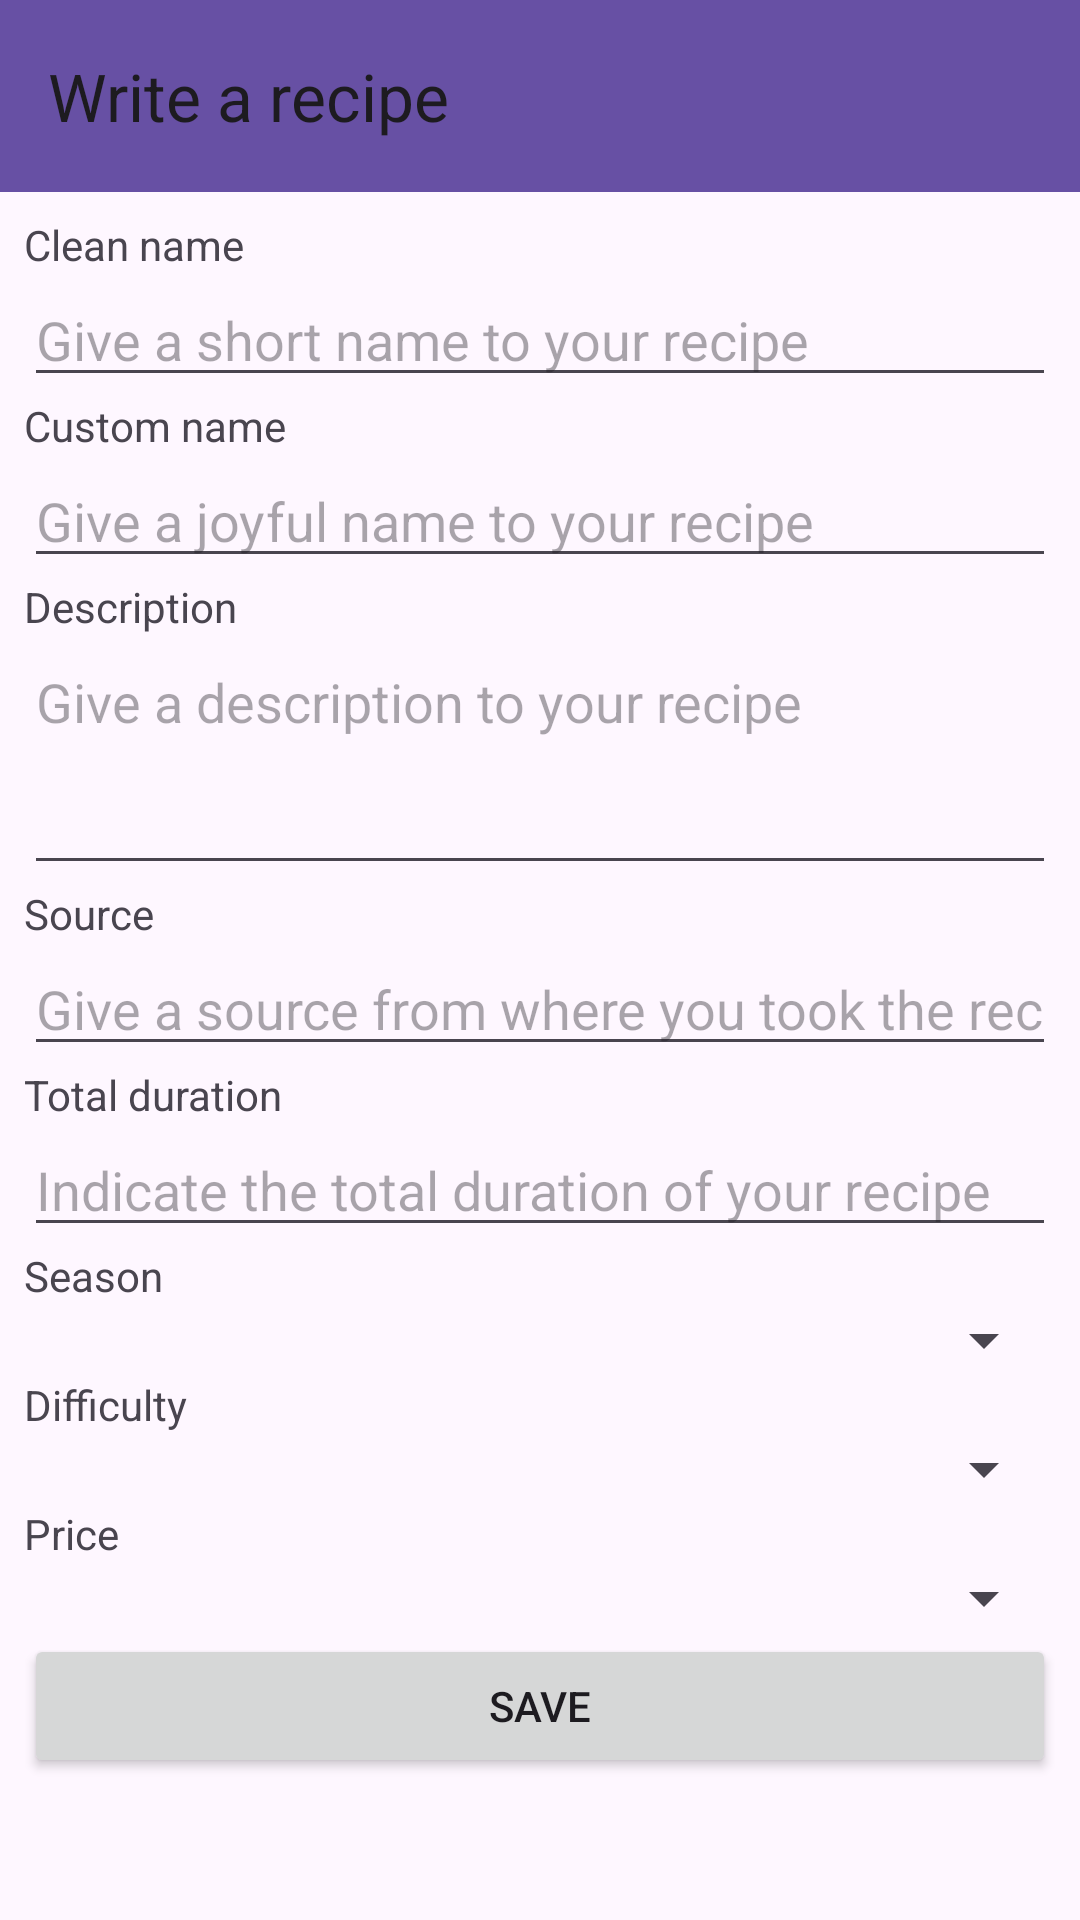

Write the Android layout XML for this screen, with the resource values it uses.
<!-- AndroidManifest.xml: application theme Theme.Cookwriter -->
<!-- res/layout/activity_recipe_write.xml -->
<?xml version="1.0" encoding="utf-8"?>
<LinearLayout xmlns:android="http://schemas.android.com/apk/res/android"
    xmlns:tools="http://schemas.android.com/tools"
    xmlns:app="http://schemas.android.com/apk/res-auto"
    android:id="@+id/main"
    android:layout_width="match_parent"
    android:layout_height="match_parent"
    android:orientation="vertical"
    tools:context=".android.activities.MainActivity" >

    <androidx.appcompat.widget.Toolbar
        android:id="@+id/toolbar"
        android:layout_width="match_parent"
        android:layout_height="?attr/actionBarSize"
        android:background="?attr/colorPrimary"
        android:elevation="4dp"
        android:theme="@style/ThemeOverlay.AppCompat.ActionBar"
        app:title="@string/recipes_write" />

    <ScrollView
        android:layout_width="match_parent"
        android:layout_height="match_parent" >

        <LinearLayout
            android:layout_width="match_parent"
            android:layout_height="wrap_content"
            android:padding="8dp"
            android:orientation="vertical" >

            <TextView
                android:layout_width="match_parent"
                android:layout_height="wrap_content"
                android:text="@string/recipe_clean_name" />

            <EditText
                android:id="@+id/clean_name"
                android:layout_width="match_parent"
                android:layout_height="wrap_content"
                android:autofillHints=""
                android:inputType="text"
                android:hint="@string/recipe_clean_name_hint" />

            <TextView
                android:layout_width="match_parent"
                android:layout_height="wrap_content"
                android:text="@string/recipe_custom_name" />

            <EditText
                android:id="@+id/custom_name"
                android:layout_width="match_parent"
                android:layout_height="wrap_content"
                android:autofillHints=""
                android:inputType="text"
                android:hint="@string/recipe_custom_name_hint" />

            <TextView
                android:layout_width="match_parent"
                android:layout_height="wrap_content"
                android:text="@string/recipe_description" />

            <EditText
                android:id="@+id/description"
                android:layout_width="match_parent"
                android:layout_height="wrap_content"
                android:autofillHints=""
                android:inputType="textMultiLine"
                android:lines="3"
                android:minLines="3"
                android:maxLines="3"
                android:gravity="start"
                android:scrollbars="vertical"
                android:hint="@string/recipe_description_hint" />

            <TextView
                android:layout_width="match_parent"
                android:layout_height="wrap_content"
                android:text="@string/recipe_source" />

            <EditText
                android:id="@+id/source"
                android:layout_width="match_parent"
                android:layout_height="wrap_content"
                android:autofillHints=""
                android:inputType="text"
                android:hint="@string/recipe_source_hint" />

            <TextView
                android:layout_width="match_parent"
                android:layout_height="wrap_content"
                android:text="@string/recipe_total_duration" />

            <EditText
                android:id="@+id/total_duration"
                android:layout_width="match_parent"
                android:layout_height="wrap_content"
                android:autofillHints=""
                android:inputType="text"
                android:hint="@string/recipe_total_duration_hint" />

            <TextView
                android:layout_width="match_parent"
                android:layout_height="wrap_content"
                android:text="@string/recipe_season" />

            <Spinner
                android:id="@+id/season"
                android:layout_width="match_parent"
                android:layout_height="wrap_content" />

            <TextView
                android:layout_width="match_parent"
                android:layout_height="wrap_content"
                android:text="@string/recipe_difficulty" />

            <Spinner
                android:id="@+id/difficulty"
                android:layout_width="match_parent"
                android:layout_height="wrap_content" />

            <TextView
                android:layout_width="match_parent"
                android:layout_height="wrap_content"
                android:text="@string/recipe_price" />

            <Spinner
                android:id="@+id/price"
                android:layout_width="match_parent"
                android:layout_height="wrap_content" />

            <Button
                android:layout_width="match_parent"
                android:layout_height="wrap_content"
                android:text="@string/save"
                android:id="@+id/save" />
        </LinearLayout>
    </ScrollView>
</LinearLayout>
<!-- resources referenced by this layout -->
<resources>
  <string name="recipe_clean_name">Clean name</string>
  <string name="recipe_clean_name_hint">Give a short name to your recipe</string>
  <string name="recipe_custom_name">Custom name</string>
  <string name="recipe_custom_name_hint">Give a joyful name to your recipe</string>
  <string name="recipe_description">Description</string>
  <string name="recipe_description_hint">Give a description to your recipe</string>
  <string name="recipe_difficulty">Difficulty</string>
  <string name="recipe_price">Price</string>
  <string name="recipe_season">Season</string>
  <string name="recipe_source">Source</string>
  <string name="recipe_source_hint">Give a source from where you took the recipe</string>
  <string name="recipe_total_duration">Total duration</string>
  <string name="recipe_total_duration_hint">Indicate the total duration of your recipe</string>
  <string name="recipes_write">Write a recipe</string>
  <string name="save">Save</string>
  <style name="Theme.Cookwriter" parent="Base.Theme.Cookwriter" />
  <style name="Base.Theme.Cookwriter" parent="Theme.Material3.DayNight.NoActionBar">
          
          
      </style>
</resources>
